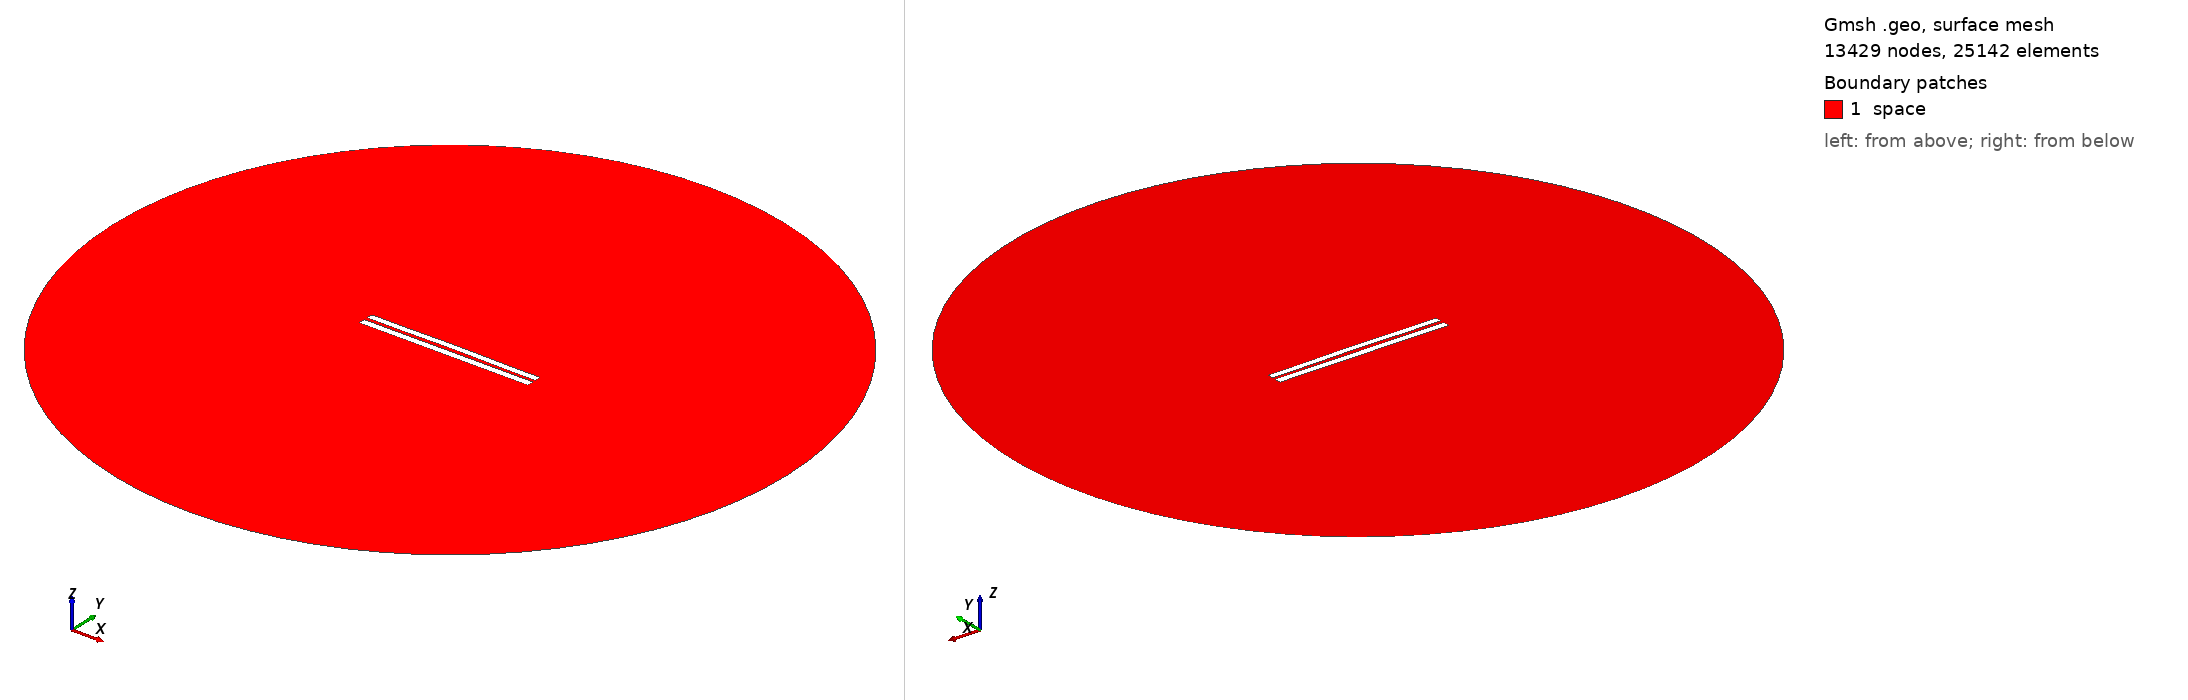

Gmsh geometry script, surface-meshed: 13429 nodes, 25142 surface elements. Boundary patches (legend numbers): 1 space. Left view from above one corner, right view from below the opposite corner. Legend entries are the model's physical surfaces. The drawing asked Gmsh for element sizes between 1% and 20% of the model's largest extent; the script's own settings can give other sizes.

=== 4612.geo (drawn) ===
//---------------------------------------
// Geometry kernel
//---------------------------------------

SetFactory("OpenCASCADE");



//---------------------------------------
// Parameters of the geometry
//---------------------------------------

// Overetch of the upper plate
overetch = 0.125;

// Distance between the plates
distance = 2.0;

// Discretization over the x axis (for the deformation)
nx = 50; 

// Length of the plate
L = 100 - overetch; 

// Number of modes
n = 4; 

// 1st mode coefficient
coeff(1) = -0.075;
beta(1) = 0.596864 * 3.1415926535 / L;

// 2nd mode coefficient
coeff(2) = 0.15;
beta(2) = 1.49418 * 3.1415926535 / L;

// 3rd mode coefficient
coeff(3) = 0.0;
beta(3) = 2.50025 * 3.1415926535 / L;

// 4th mode coefficient
coeff(4) = -0.075;
beta(4) = 3.49999 * 3.1415926535 / L;



//---------------------------------------
// Upper plate (deformed rectangle)
//---------------------------------------

// Coordiantes of the upper plate
xmin = -50;
xmax = 50 - overetch;

// Height of the upper plate
yheight = 4 - 2 * overetch;

// Indexes of the points
UpperID[] = {};
LowerID[] = {};
LeftID[] = {};
RightID[] = {};

// Point index
p = 1;

// Horizontal edges
For i In {1:nx}
    x = xmin + (i-1)*(xmax - xmin)/(nx-1);

    y_bottom = distance / 2 + overetch;
    For j In {1:n}
        C = (Cosh(beta(j)*L) + Cos(beta(j)*L)) / (Sinh(beta(j)*L) + Sin(beta(j)*L));
        y_bottom  = y_bottom + coeff(j) * (Cosh(beta(j)*(x+50)) - Cos(beta(j)*(x+50)) - C * (Sinh(beta(j)*(x+50)) - Sin(beta(j)*(x+50))));
    EndFor

    y_top = y_bottom + yheight;

    Point(p) = {x, y_top, 0, 1.0};
    UpperID[i] = p;
    p = p + 1;

    Point(p) = {x, y_bottom, 0, 1.0};
    LowerID[i] = p;
    p = p + 1;
EndFor

// Create point lists
UpperPts[] = {}; LowerPts[] = {};
For i In {1:nx}
  UpperPts[] += {UpperID[i]};
  LowerPts[] += {LowerID[i]};
EndFor

// Build splines
Spline(1) = {UpperPts[]};
Spline(2) = {LowerPts[]};
Line(3) = {LowerPts[nx-1], UpperPts[nx-1]};
Line(4) = {LowerPts[0], UpperPts[0]};

// Build the plane surface
Curve Loop(1) = {2, 3, -1, -4};
Plane Surface(1) = {1};



//---------------------------------------
// Lower plate (rectangle)
//---------------------------------------

// Vertices
Point(1001) = {-50, -1, 0, 1.0};
Point(1002) = { 50, -1, 0, 1.0};
Point(1003) = { 50,  -5, 0, 1.0};
Point(1004) = {-50,  -5, 0, 1.0};

// Edges
Line(5) = {1001, 1002};
Line(6) = {1002, 1003};
Line(7) = {1003, 1004};
Line(8) = {1004, 1001};

// Plane surface
Line Loop(2) = {5, 6, 7, 8};
Plane Surface(2) = {2}; 



//---------------------------------------
// Outer (fictious) boundary
//---------------------------------------

// Points
Point(1005) = {0, 0, 0};       // Center
Point(1006) = {200, 0, 0};     // Start point
Point(1007) = {0, 200, 0};     // 90 degrees
Point(1008) = {-200, 0, 0};    // 180 degrees
Point(1009) = {0, -200, 0};    // 270 degrees

// Circle arcs (each needs start, center, end)
Circle(9) = {1006, 1005, 1007};
Circle(10) = {1007, 1005, 1008};
Circle(11) = {1008, 1005, 1009};
Circle(12) = {1009, 1005, 1006};

// Plane surface for the entire domain
Curve Loop(3) = {9, 10, 11, 12};
Surface(3) = {3};

// Subtract the plates from the whole domain to obtain the actual domain where we want to solve the equations
BooleanDifference{ Surface{3}; Delete; }{ Surface{1}; Surface{2}; Delete; }




//---------------------------------------
// Transfinite Lines/Curves
//---------------------------------------

// Set the number of points on the boundaries
r = 7;

// Plates
Transfinite Curve {1, 2} = 50*r Using Progression 1;
Transfinite Curve {3, 4} = 2*r Using Progression 1;
Transfinite Line {5, 7} = 50*r Using Progression 1;
Transfinite Line {6, 8} = 2*r Using Progression 1;

// Outer boundary
Transfinite Line {9, 10, 11, 12} = 20 Using Progression 1;



//---------------------------------------
// Physical groups
//---------------------------------------                

// Physical curves (boundaries)
Physical Line("force_segment", 10) = {2};
Physical Line("upper_plate", 11) = {1, 3, 4};
Physical Line("lower_plate", 12) = {5, 6, 7, 8};
Physical Line("boundary", 20) = {9, 10, 11, 12};

// Physical Surfaces
Physical Surface("space", 30) = {3};



//---------------------------------------
// 6. Generate the Mesh
//---------------------------------------

// 2D mesh generation
Mesh 2;
